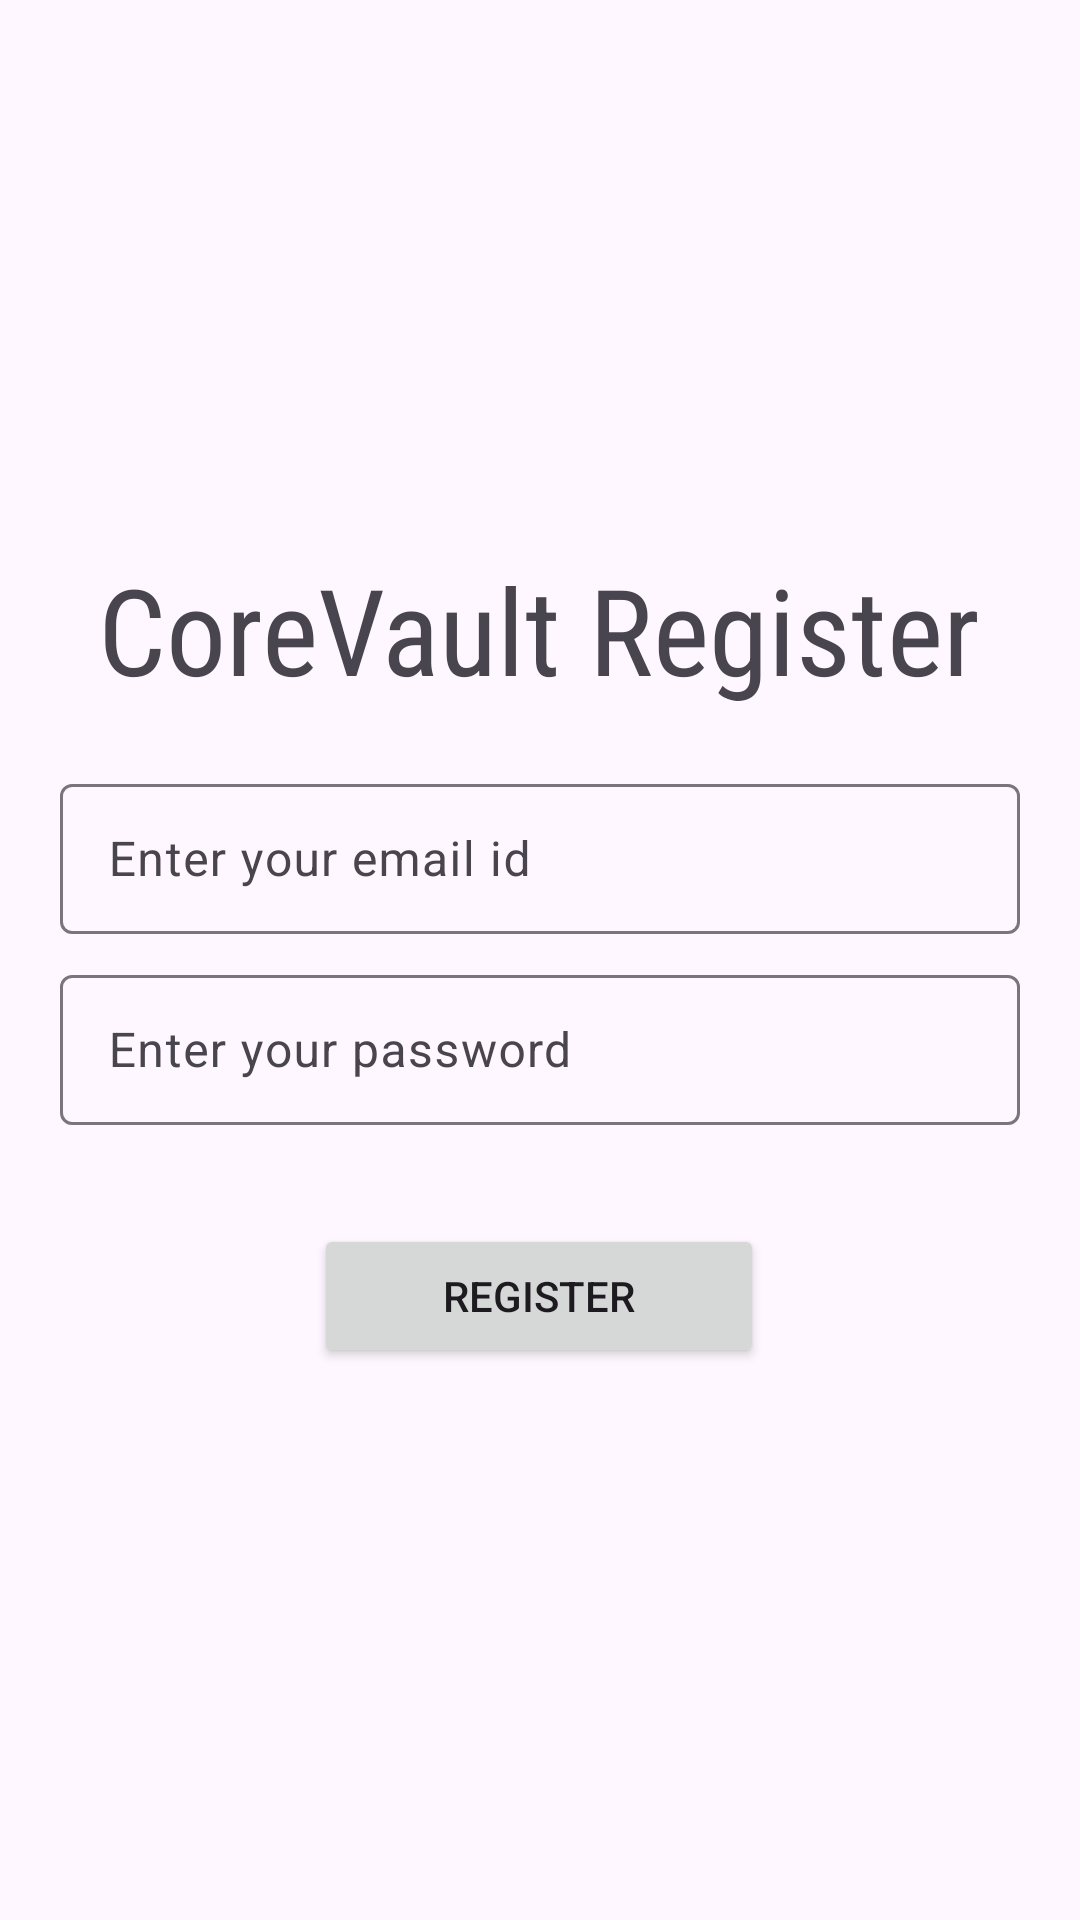

Reconstruct the res/layout file that produces this screen, plus the resources it refers to.
<!-- AndroidManifest.xml: application theme Theme.CoreVault -->
<!-- res/layout/activity_register.xml -->
<?xml version="1.0" encoding="utf-8"?>
<androidx.constraintlayout.widget.ConstraintLayout xmlns:android="http://schemas.android.com/apk/res/android"
    xmlns:app="http://schemas.android.com/apk/res-auto"
    xmlns:tools="http://schemas.android.com/tools"
    android:layout_width="match_parent"
    android:layout_height="match_parent"
    tools:context=".RegisterActivity">

    <TextView
        android:id="@+id/CVlogo"
        android:layout_width="wrap_content"
        android:layout_height="wrap_content"
        android:fontFamily="sans-serif-condensed"
        android:text="CoreVault Register"
        android:textSize="40dp"
        app:layout_constraintBottom_toBottomOf="parent"
        app:layout_constraintEnd_toEndOf="parent"
        app:layout_constraintHorizontal_bias="0.495"
        app:layout_constraintStart_toStartOf="parent"
        app:layout_constraintTop_toTopOf="parent"
        app:layout_constraintVertical_bias="0.312" />

    <Button
        android:id="@+id/btnregister"
        android:layout_width="150dp"
        android:layout_height="wrap_content"
        android:text="Register"
        app:layout_constraintBottom_toBottomOf="parent"
        app:layout_constraintEnd_toEndOf="parent"
        app:layout_constraintHorizontal_bias="0.498"
        app:layout_constraintStart_toStartOf="parent"
        app:layout_constraintTop_toTopOf="parent"
        app:layout_constraintVertical_bias="0.689" />

    <com.google.android.material.textfield.TextInputLayout
        android:layout_width="match_parent"
        android:layout_margin="20dp"
        android:layout_height="wrap_content"
        app:layout_constraintBottom_toBottomOf="parent"
        app:layout_constraintEnd_toEndOf="parent"
        app:layout_constraintHorizontal_bias="0.498"
        app:layout_constraintStart_toStartOf="parent"
        app:layout_constraintTop_toTopOf="parent"
        app:layout_constraintVertical_bias="0.433"

        >
        <com.google.android.material.textfield.TextInputEditText
            android:id="@+id/etusrname"
            android:layout_width="match_parent"
            android:layout_height="50dp"
            android:hint="Enter your email id"
            />
    </com.google.android.material.textfield.TextInputLayout>

    <com.google.android.material.textfield.TextInputLayout
        android:layout_width="match_parent"
        android:layout_height="wrap_content"
        android:layout_margin="20dp"
        app:layout_constraintBottom_toBottomOf="parent"
        app:layout_constraintEnd_toEndOf="parent"
        app:layout_constraintHorizontal_bias="0.498"
        app:layout_constraintStart_toStartOf="parent"
        app:layout_constraintTop_toTopOf="parent"
        app:layout_constraintVertical_bias="0.55000"

        >
        <com.google.android.material.textfield.TextInputEditText
            android:id="@+id/etpwd"
            android:layout_width="match_parent"
            android:layout_height="50dp"
            android:hint="Enter your password"
            android:inputType="textPassword"
            tools:layout_editor_absoluteX="107dp"
            tools:layout_editor_absoluteY="377dp" />
    </com.google.android.material.textfield.TextInputLayout>



</androidx.constraintlayout.widget.ConstraintLayout>
<!-- resources referenced by this layout -->
<resources>
  <style name="Theme.CoreVault" parent="Base.Theme.CoreVault" />
  <style name="Base.Theme.CoreVault" parent="Theme.Material3.DayNight.NoActionBar">
          
          
      </style>
</resources>
